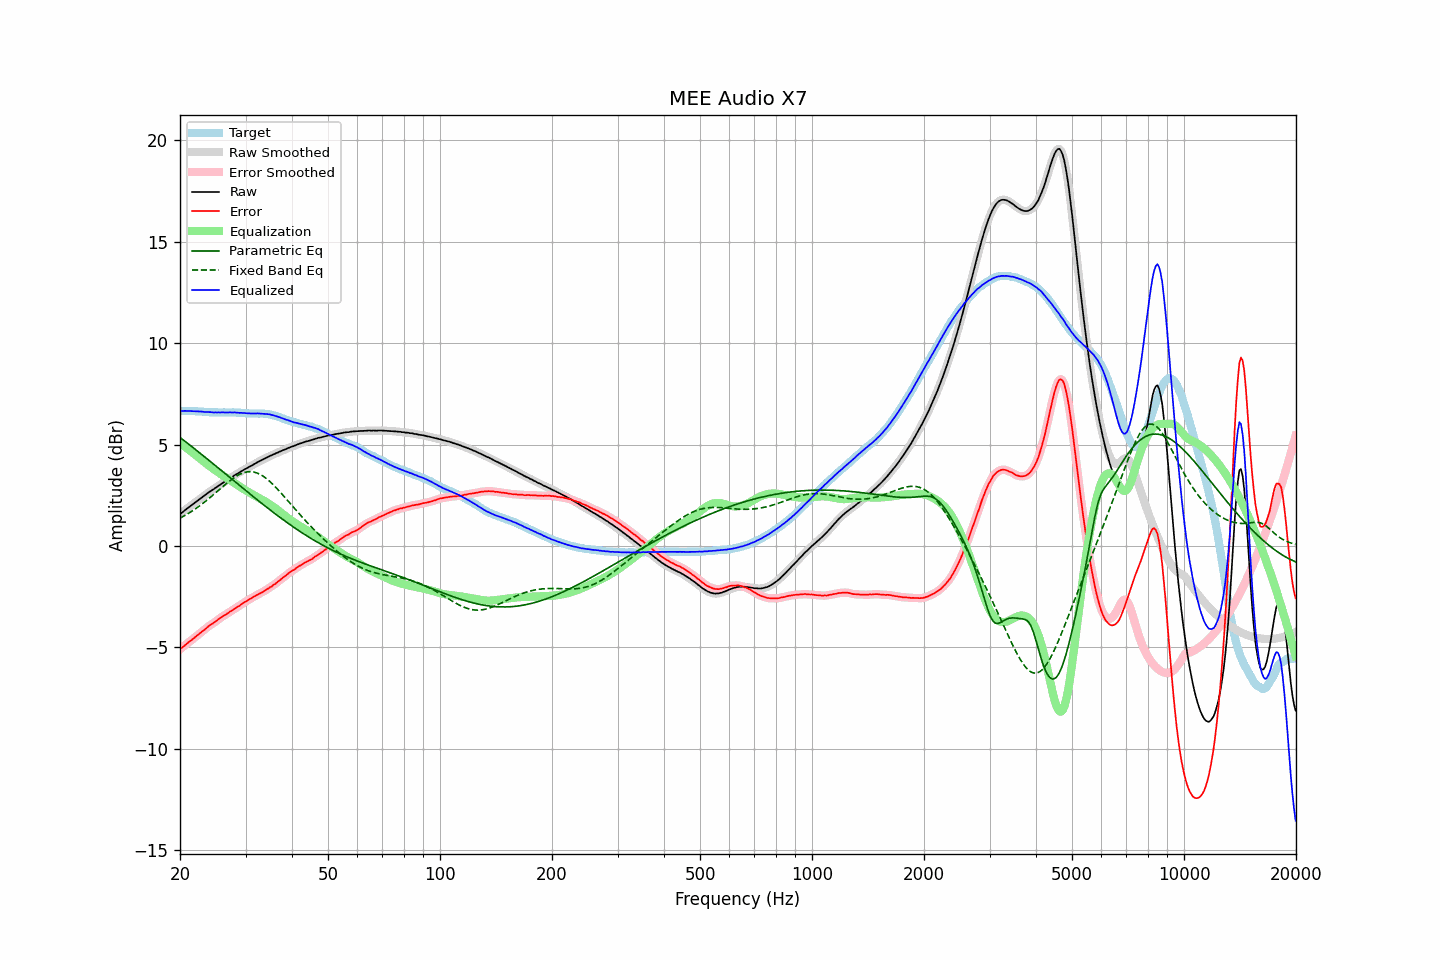

Values plotted in this chart, from the file beside it:
frequency, raw, error, smoothed, error_smoothed, equalization, parametric_eq, fixed_band_eq, equalized_raw, equalized_smoothed, target
20.00, 1.57, -5.09, 1.57, -5.09, 5.09, 5.35, 1.37, 6.66, 6.66, 6.66
20.20, 1.63, -5.03, 1.63, -5.03, 5.03, 5.29, 1.41, 6.66, 6.66, 6.66
20.40, 1.69, -4.97, 1.69, -4.96, 4.96, 5.23, 1.45, 6.65, 6.66, 6.66
20.61, 1.76, -4.90, 1.76, -4.90, 4.90, 5.17, 1.50, 6.66, 6.66, 6.66
20.81, 1.82, -4.83, 1.82, -4.83, 4.84, 5.11, 1.54, 6.66, 6.66, 6.65
21.02, 1.88, -4.77, 1.88, -4.77, 4.77, 5.04, 1.59, 6.65, 6.65, 6.65
21.23, 1.94, -4.71, 1.94, -4.71, 4.71, 4.98, 1.64, 6.65, 6.65, 6.65
21.44, 2.00, -4.66, 2.00, -4.65, 4.65, 4.92, 1.69, 6.65, 6.65, 6.66
21.66, 2.06, -4.59, 2.06, -4.59, 4.58, 4.86, 1.74, 6.64, 6.64, 6.65
21.87, 2.12, -4.53, 2.12, -4.53, 4.52, 4.79, 1.80, 6.64, 6.64, 6.65
22.09, 2.18, -4.46, 2.18, -4.46, 4.46, 4.73, 1.85, 6.64, 6.64, 6.64
22.31, 2.24, -4.40, 2.24, -4.39, 4.40, 4.67, 1.91, 6.64, 6.64, 6.64
22.54, 2.30, -4.33, 2.30, -4.33, 4.33, 4.60, 1.96, 6.63, 6.63, 6.63
22.76, 2.36, -4.26, 2.36, -4.27, 4.27, 4.54, 2.02, 6.63, 6.63, 6.62
22.99, 2.42, -4.20, 2.42, -4.20, 4.20, 4.48, 2.08, 6.62, 6.62, 6.62
23.22, 2.47, -4.14, 2.47, -4.14, 4.14, 4.41, 2.15, 6.61, 6.61, 6.61
23.45, 2.53, -4.08, 2.53, -4.08, 4.08, 4.35, 2.21, 6.61, 6.61, 6.61
23.69, 2.59, -4.01, 2.59, -4.01, 4.02, 4.28, 2.27, 6.60, 6.60, 6.60
23.92, 2.65, -3.94, 2.65, -3.95, 3.96, 4.22, 2.34, 6.61, 6.60, 6.59
24.16, 2.70, -3.89, 2.70, -3.89, 3.90, 4.16, 2.40, 6.60, 6.60, 6.59
24.40, 2.75, -3.84, 2.75, -3.84, 3.84, 4.09, 2.47, 6.59, 6.59, 6.59
24.65, 2.80, -3.79, 2.80, -3.79, 3.78, 4.03, 2.54, 6.58, 6.58, 6.59
24.89, 2.86, -3.73, 2.86, -3.73, 3.72, 3.96, 2.61, 6.58, 6.58, 6.59
25.14, 2.91, -3.68, 2.91, -3.67, 3.67, 3.90, 2.68, 6.58, 6.58, 6.59
25.39, 2.97, -3.61, 2.97, -3.61, 3.61, 3.83, 2.75, 6.58, 6.58, 6.58
25.65, 3.02, -3.56, 3.02, -3.56, 3.56, 3.77, 2.82, 6.58, 6.58, 6.58
25.91, 3.08, -3.50, 3.08, -3.50, 3.51, 3.70, 2.88, 6.58, 6.58, 6.58
26.16, 3.13, -3.45, 3.13, -3.45, 3.45, 3.64, 2.95, 6.58, 6.58, 6.58
26.43, 3.18, -3.41, 3.18, -3.40, 3.40, 3.57, 3.02, 6.58, 6.58, 6.58
26.69, 3.23, -3.35, 3.23, -3.35, 3.35, 3.51, 3.09, 6.58, 6.58, 6.58
26.96, 3.28, -3.30, 3.28, -3.30, 3.30, 3.44, 3.15, 6.58, 6.58, 6.58
27.23, 3.34, -3.24, 3.33, -3.25, 3.25, 3.38, 3.21, 6.59, 6.58, 6.58
27.50, 3.38, -3.20, 3.38, -3.20, 3.20, 3.31, 3.28, 6.58, 6.58, 6.58
27.77, 3.43, -3.16, 3.43, -3.15, 3.15, 3.25, 3.33, 6.58, 6.58, 6.59
28.05, 3.49, -3.09, 3.48, -3.10, 3.10, 3.18, 3.39, 6.59, 6.58, 6.58
28.33, 3.53, -3.05, 3.53, -3.04, 3.04, 3.12, 3.44, 6.57, 6.57, 6.58
28.62, 3.58, -2.99, 3.58, -2.99, 2.99, 3.05, 3.48, 6.57, 6.57, 6.56
28.90, 3.62, -2.95, 3.62, -2.94, 2.94, 2.99, 3.52, 6.56, 6.56, 6.57
29.19, 3.68, -2.88, 3.67, -2.89, 2.89, 2.92, 3.56, 6.57, 6.56, 6.56
29.48, 3.72, -2.83, 3.72, -2.83, 2.84, 2.86, 3.59, 6.55, 6.56, 6.55
29.78, 3.77, -2.78, 3.77, -2.78, 2.78, 2.79, 3.62, 6.55, 6.55, 6.55
30.08, 3.81, -2.74, 3.81, -2.73, 2.74, 2.73, 3.64, 6.54, 6.54, 6.55
30.38, 3.85, -2.69, 3.85, -2.69, 2.69, 2.66, 3.65, 6.54, 6.54, 6.54
30.68, 3.90, -2.63, 3.89, -2.64, 2.64, 2.60, 3.66, 6.54, 6.53, 6.53
30.99, 3.94, -2.59, 3.94, -2.59, 2.59, 2.53, 3.66, 6.53, 6.53, 6.53
31.30, 3.98, -2.55, 3.98, -2.55, 2.55, 2.47, 3.65, 6.52, 6.53, 6.53
31.61, 4.03, -2.50, 4.03, -2.50, 2.50, 2.41, 3.64, 6.53, 6.53, 6.53
31.93, 4.07, -2.46, 4.07, -2.46, 2.46, 2.34, 3.62, 6.53, 6.53, 6.53
32.24, 4.12, -2.41, 4.12, -2.41, 2.41, 2.28, 3.59, 6.53, 6.53, 6.53
32.57, 4.16, -2.36, 4.16, -2.37, 2.37, 2.21, 3.56, 6.53, 6.53, 6.52
32.89, 4.20, -2.33, 4.20, -2.33, 2.33, 2.15, 3.52, 6.53, 6.53, 6.53
33.22, 4.24, -2.29, 4.24, -2.29, 2.28, 2.09, 3.47, 6.52, 6.52, 6.53
33.55, 4.28, -2.24, 4.28, -2.24, 2.24, 2.03, 3.42, 6.52, 6.52, 6.52
33.89, 4.32, -2.19, 4.32, -2.19, 2.19, 1.96, 3.37, 6.51, 6.51, 6.51
34.23, 4.36, -2.14, 4.36, -2.14, 2.14, 1.90, 3.31, 6.50, 6.50, 6.50
34.57, 4.40, -2.10, 4.40, -2.09, 2.10, 1.84, 3.24, 6.49, 6.49, 6.50
34.92, 4.44, -2.03, 4.44, -2.04, 2.04, 1.78, 3.17, 6.48, 6.48, 6.47
35.27, 4.47, -2.00, 4.47, -1.99, 1.99, 1.72, 3.09, 6.46, 6.46, 6.47
35.62, 4.51, -1.93, 4.51, -1.94, 1.93, 1.66, 3.02, 6.44, 6.44, 6.44
35.97, 4.54, -1.88, 4.54, -1.88, 1.88, 1.60, 2.94, 6.42, 6.42, 6.42
... 635 more rows
